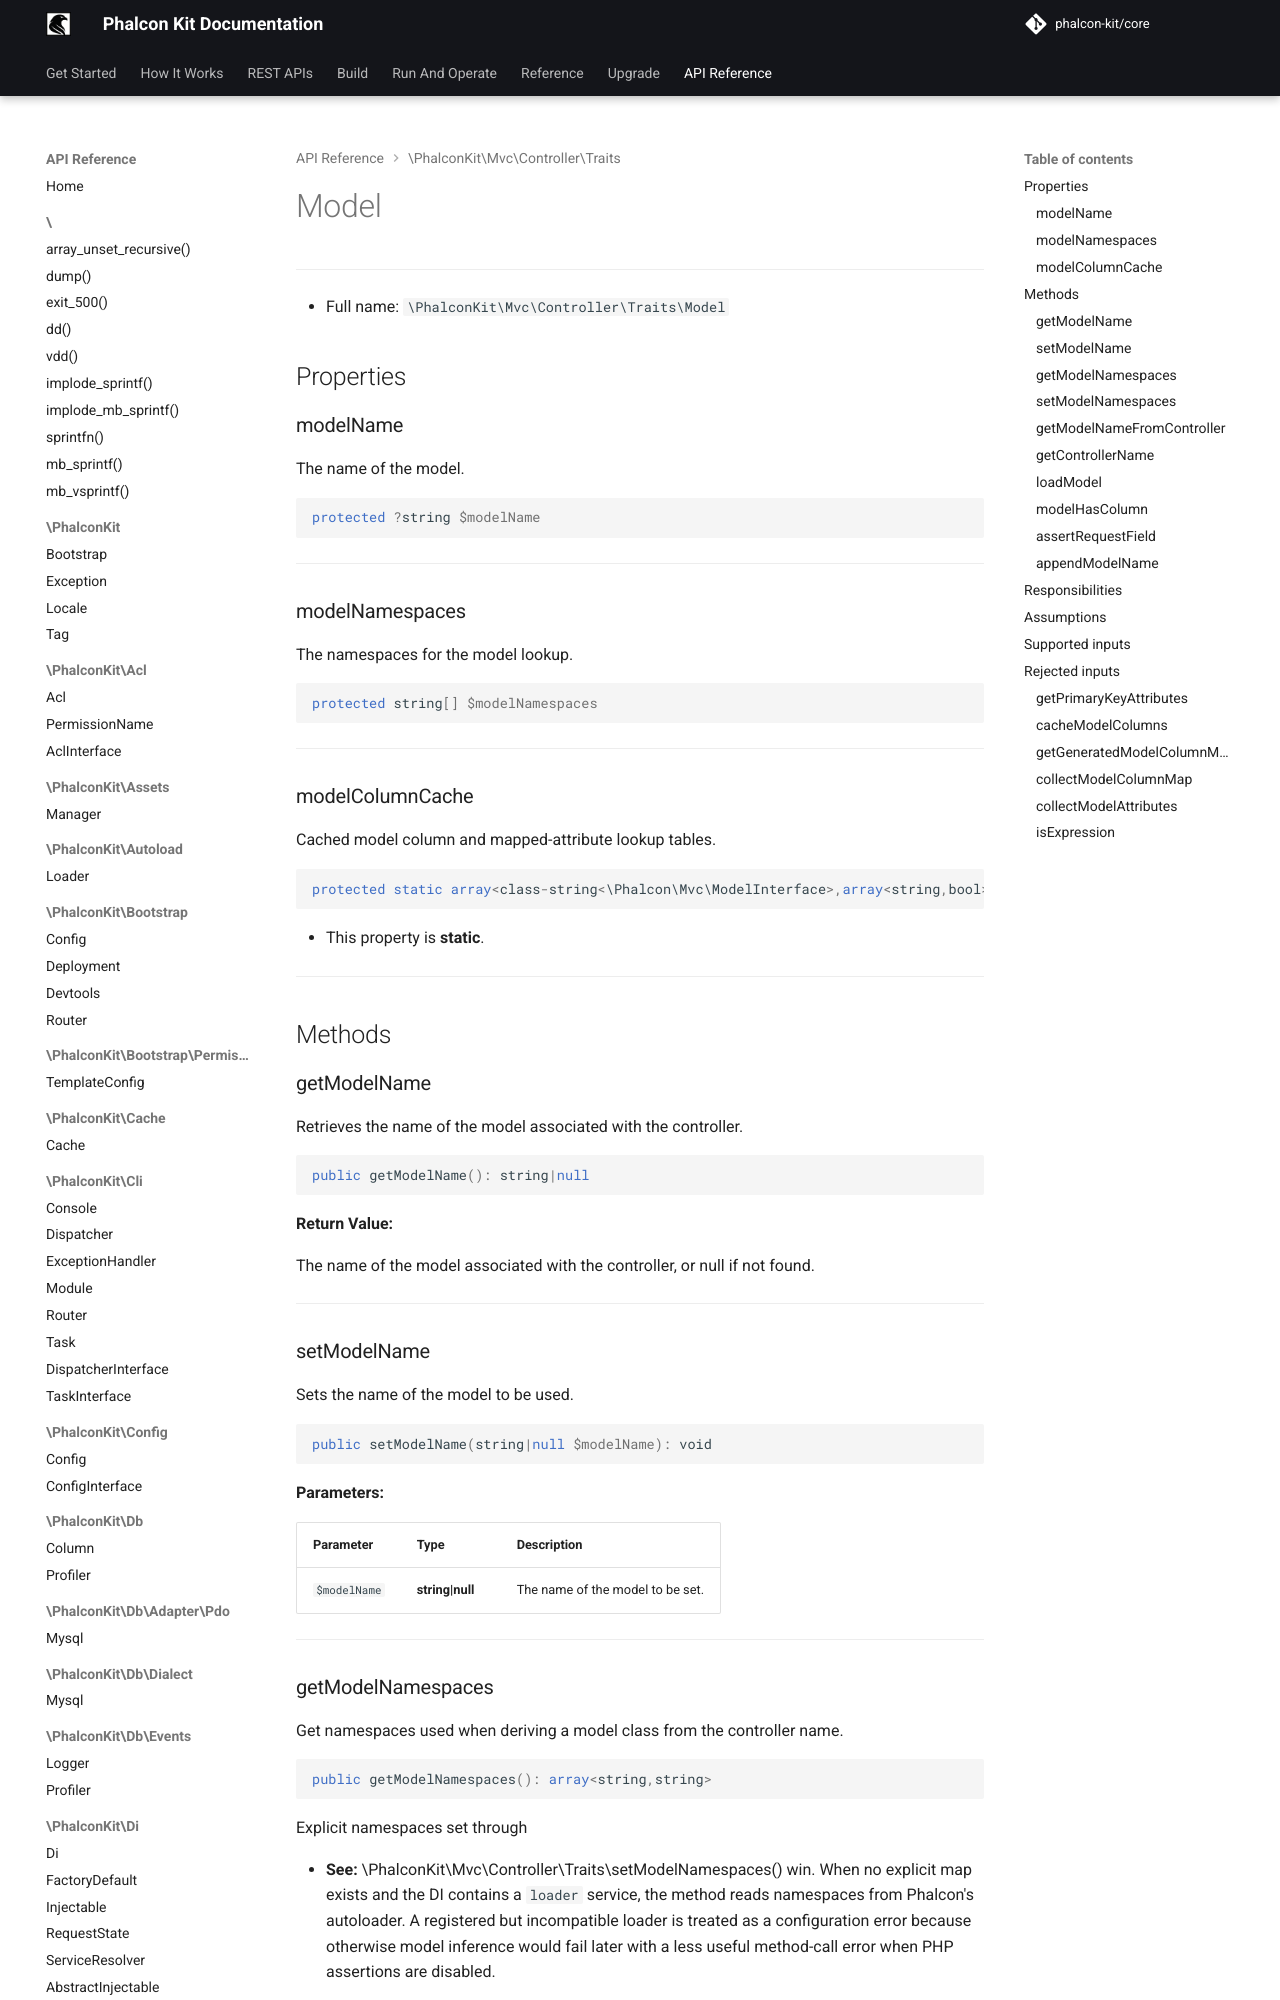

repository: phalcon-kit/docs · page: api/classes/PhalconKit/Mvc/Controller/Traits/Model/index.html · generator: mkdocs


***

* Full name: `\PhalconKit\Mvc\Controller\Traits\Model`

## Properties

### modelName

The name of the model.

```php
protected ?string $modelName
```

***
### modelNamespaces

The namespaces for the model lookup.

```php
protected string[] $modelNamespaces
```

***
### modelColumnCache

Cached model column and mapped-attribute lookup tables.

```php
protected static array<class-string<\Phalcon\Mvc\ModelInterface>,array<string,bool>> $modelColumnCache
```

* This property is **static**.

***

## Methods

### getModelName

Retrieves the name of the model associated with the controller.

```php
public getModelName(): string|null
```

**Return Value:**

The name of the model associated with the controller, or null if not found.

***
